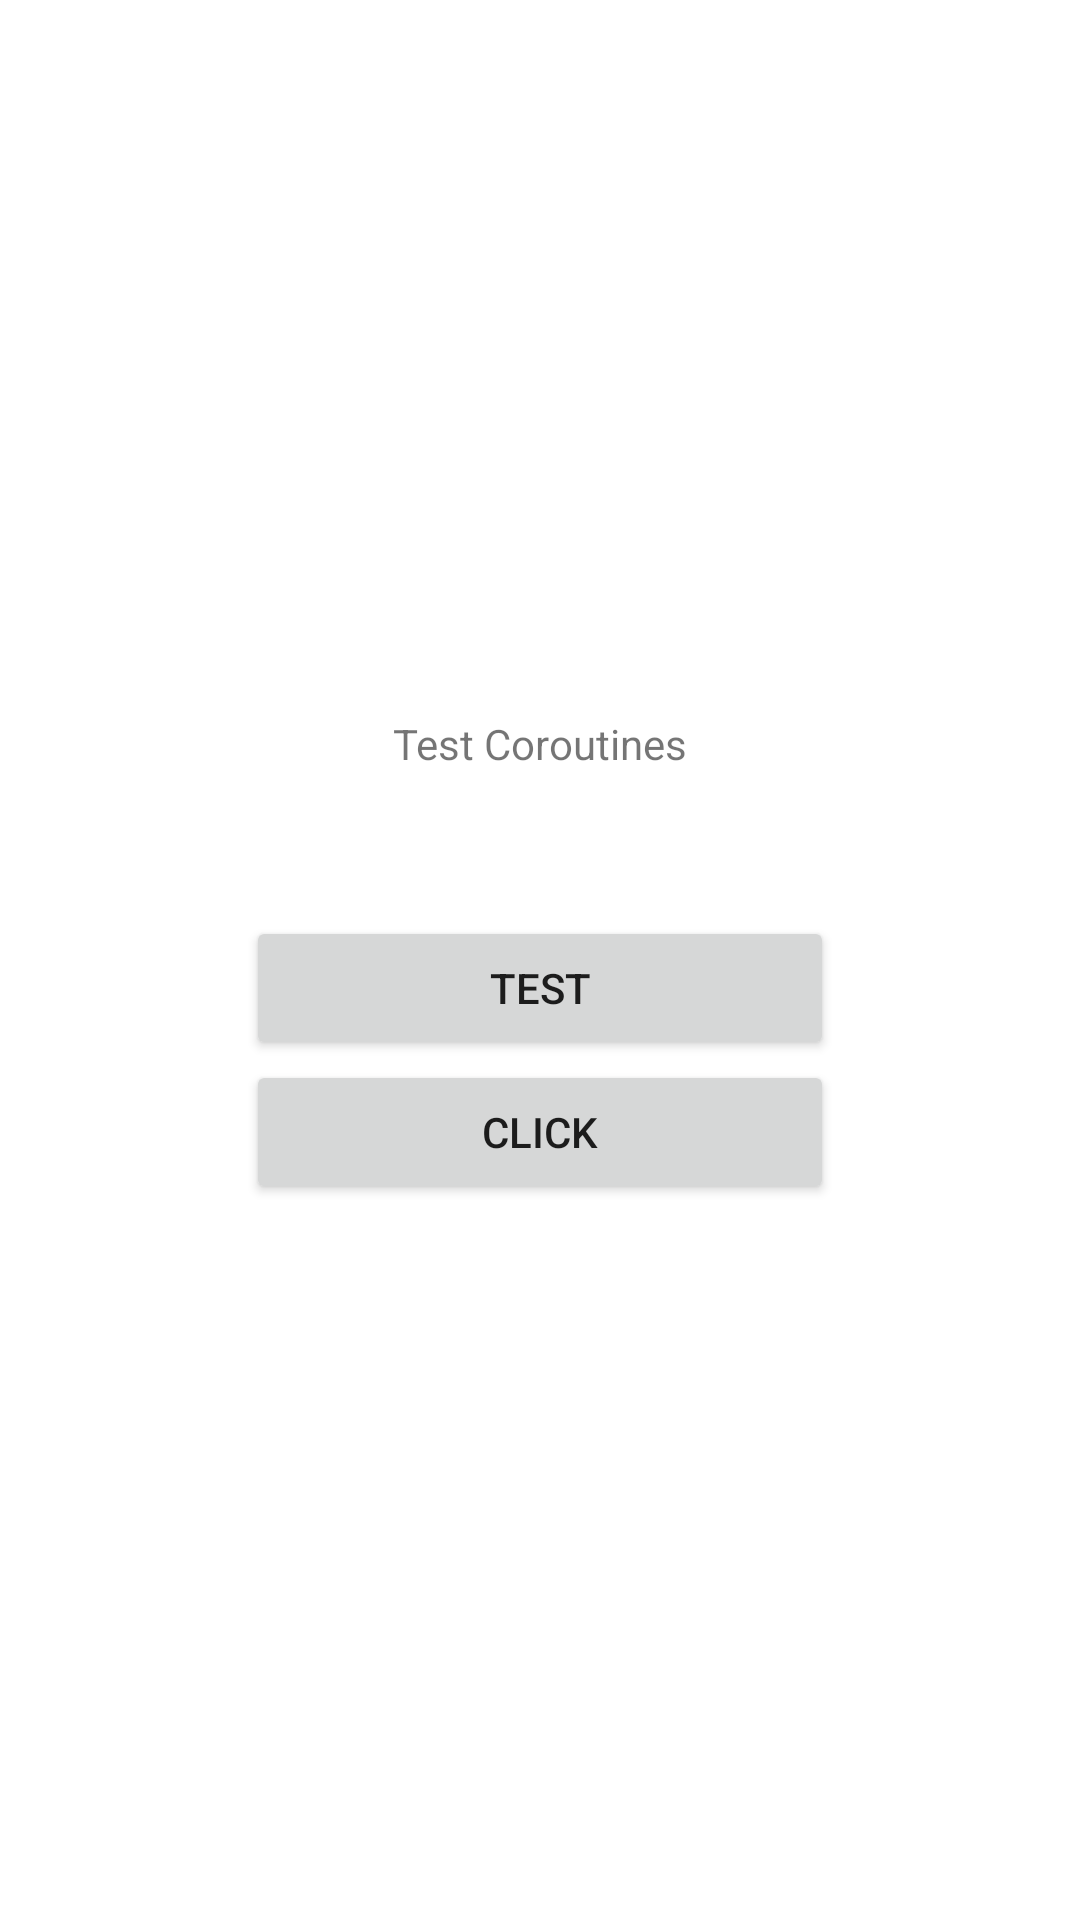

Android layout source for this screen:
<!-- AndroidManifest.xml: application theme Theme.CoroutinesException -->
<!-- res/layout/activity_test_coroutines.xml -->
<?xml version="1.0" encoding="utf-8"?>
<LinearLayout
    xmlns:android="http://schemas.android.com/apk/res/android"
    xmlns:app="http://schemas.android.com/apk/res-auto"
    xmlns:tools="http://schemas.android.com/tools"
    android:layout_width="match_parent"
    android:layout_height="match_parent"
    android:orientation="vertical"
    android:gravity="center"
    tools:context=".test.TestCoroutinesActivity">

    <TextView
        android:layout_width="wrap_content"
        android:layout_height="wrap_content"
        android:text="Test Coroutines"
        android:layout_marginBottom="48dp"/>

    <Button
        android:id="@+id/test_button"
        android:layout_width="196dp"
        android:layout_height="wrap_content"
        android:text="TEST" />

    <Button
        android:id="@+id/click_button"
        android:layout_width="196dp"
        android:layout_height="wrap_content"
        android:text="CLICK" />

</LinearLayout>
<!-- resources referenced by this layout -->
<resources>
  <style name="Theme.CoroutinesException" parent="Theme.MaterialComponents.DayNight.DarkActionBar">
          
          <item name="colorPrimary">@color/purple_500</item>
          <item name="colorPrimaryVariant">@color/purple_700</item>
          <item name="colorOnPrimary">@color/white</item>
          
          <item name="colorSecondary">@color/teal_200</item>
          <item name="colorSecondaryVariant">@color/teal_700</item>
          <item name="colorOnSecondary">@color/black</item>
          
          <item name="android:statusBarColor" tools:targetApi="l">?attr/colorPrimaryVariant</item>
          
      </style>
  <!-- not gathered from this repository: default colours our renderer supplied (Android Studio template values) -->
  <color name="purple_500">#FF6200EE</color>
  <color name="purple_700">#FF3700B3</color>
  <color name="teal_200">#FF03DAC5</color>
  <color name="teal_700">#FF018786</color>
  <color name="black">#FF000000</color>
  <color name="white">#FFFFFFFF</color>
</resources>
